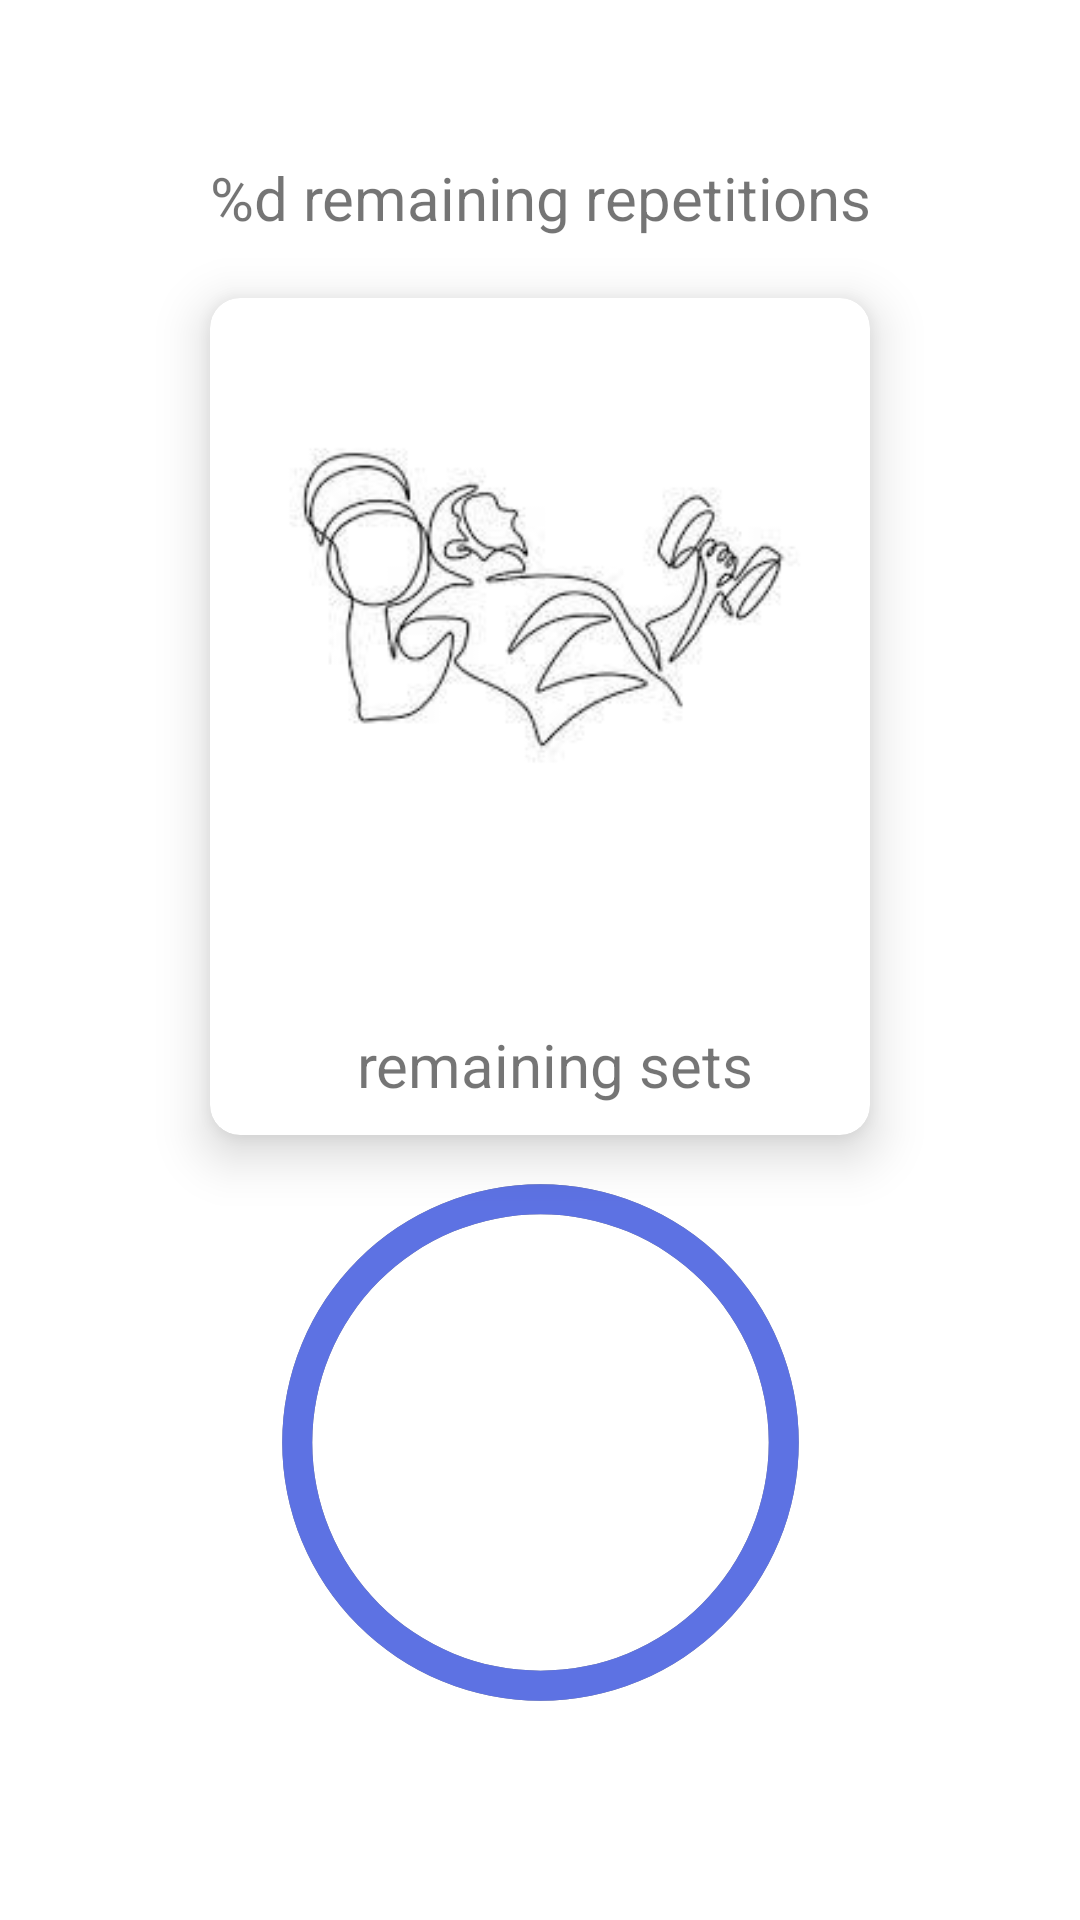

Write the Android layout XML for this screen, with the resource values it uses.
<!-- AndroidManifest.xml: application theme Theme.WorkIn -->
<!-- res/layout/workout_simple.xml -->
<?xml version="1.0" encoding="utf-8"?>
<androidx.constraintlayout.widget.ConstraintLayout xmlns:android="http://schemas.android.com/apk/res/android"
    xmlns:app="http://schemas.android.com/apk/res-auto"
    android:layout_width="match_parent"
    android:layout_height="match_parent">

    <com.google.android.material.textview.MaterialTextView
        android:id="@+id/cycleName"
        style="@style/textL"
        android:layout_width="wrap_content"
        android:layout_height="wrap_content"
        android:layout_marginTop="10dp"
        app:layout_constraintEnd_toEndOf="parent"
        app:layout_constraintHorizontal_bias="0.5"
        app:layout_constraintStart_toStartOf="parent"
        app:layout_constraintTop_toTopOf="parent" />

    <com.google.android.material.textview.MaterialTextView
        android:id="@+id/cycleReps"
        style="@style/textM"
        android:layout_width="wrap_content"
        android:layout_height="wrap_content"
        android:layout_marginTop="10dp"
        android:text="@string/cycleRepetitions"
        android:textSize="20sp"
        app:layout_constraintEnd_toEndOf="parent"
        app:layout_constraintStart_toStartOf="parent"
        app:layout_constraintTop_toBottomOf="@id/cycleName" />

    <com.google.android.material.card.MaterialCardView
        android:id="@+id/cardView"
        android:layout_width="wrap_content"
        android:layout_height="wrap_content"
        android:layout_marginTop="20dp"
        android:clickable="true"
        app:cardCornerRadius="10dp"
        app:cardElevation="10dp"
        app:layout_constraintEnd_toEndOf="parent"
        app:layout_constraintStart_toStartOf="parent"
        app:layout_constraintTop_toBottomOf="@id/cycleReps">

        <androidx.constraintlayout.widget.ConstraintLayout
            android:layout_width="match_parent"
            android:layout_height="wrap_content"
            android:padding="10dp">

            <ImageView
                android:id="@+id/exerciseImg"
                android:layout_width="200dp"
                android:layout_height="150dp"
                android:layout_marginTop="15dp"
                android:padding="10dp"
                app:layout_constraintEnd_toEndOf="parent"
                app:layout_constraintStart_toStartOf="parent"
                app:layout_constraintTop_toTopOf="parent"
                app:srcCompat="@drawable/exercise_picture" />

            <com.google.android.material.textview.MaterialTextView
                android:id="@+id/exerciseTitle"
                style="@style/textM"
                android:layout_width="wrap_content"
                android:layout_height="wrap_content"
                android:layout_marginTop="20dp"
                app:layout_constraintEnd_toEndOf="parent"
                app:layout_constraintStart_toStartOf="parent"
                app:layout_constraintTop_toBottomOf="@+id/exerciseImg" />

            <com.google.android.material.textview.MaterialTextView
                android:id="@+id/remainingRepetitions"
                style="@style/textM"
                android:layout_width="wrap_content"
                android:layout_height="wrap_content"
                android:layout_marginTop="20dp"
                app:layout_constraintEnd_toStartOf="@+id/repsTitle"
                app:layout_constraintHorizontal_chainStyle="packed"
                app:layout_constraintStart_toStartOf="parent"
                app:layout_constraintTop_toBottomOf="@id/exerciseTitle" />

            <com.google.android.material.textview.MaterialTextView
                android:id="@+id/repsTitle"
                style="@style/textM"
                android:layout_width="wrap_content"
                android:layout_height="wrap_content"
                android:layout_marginStart="10dp"
                android:text="@string/remainign_sets_text"
                app:layout_constraintEnd_toEndOf="parent"
                app:layout_constraintStart_toEndOf="@+id/remainingRepetitions"
                app:layout_constraintTop_toTopOf="@id/remainingRepetitions" />
        </androidx.constraintlayout.widget.ConstraintLayout>
    </com.google.android.material.card.MaterialCardView>

    <ProgressBar
        android:id="@+id/progressBar"
        style="?android:attr/progressBarStyleHorizontal"
        android:layout_width="175dp"
        android:layout_height="175dp"
        android:layout_marginTop="15dp"
        android:background="@drawable/background_circle"
        android:indeterminate="false"
        android:max="100"
        android:progress="100"
        android:progressDrawable="@drawable/progress_circle"
        android:progressTint="@color/workin_primary_light"
        android:rotation="-90"
        app:layout_constraintEnd_toEndOf="parent"
        app:layout_constraintStart_toStartOf="parent"
        app:layout_constraintTop_toBottomOf="@+id/cardView" />

    <com.google.android.material.textview.MaterialTextView
        android:id="@+id/textViewTime"
        android:layout_width="wrap_content"
        android:layout_height="wrap_content"
        android:layout_centerInParent="true"
        android:textColor="@color/workin_primary_light"
        android:textSize="40sp"
        app:layout_constraintBottom_toBottomOf="@+id/progressBar"
        app:layout_constraintEnd_toEndOf="@+id/progressBar"
        app:layout_constraintStart_toStartOf="@+id/progressBar"
        app:layout_constraintTop_toTopOf="@+id/progressBar" />


</androidx.constraintlayout.widget.ConstraintLayout>
<!-- resources referenced by this layout -->
<resources>
  <color name="workin_primary_light">#5D72E3</color>
  <!-- drawable background_circle (drawable) -->
  <?xml version="1.0" encoding="utf-8"?>
  <shape xmlns:android="http://schemas.android.com/apk/res/android"
      android:innerRadiusRatio="2.3"
      android:shape="ring"
      android:thickness="10dp"
      android:useLevel="false">
      <solid android:color="#808080" />
  </shape>
  <!-- drawable exercise_picture: jpg bitmap (drawable, 32749 bytes) -->
  <!-- drawable progress_circle (drawable) -->
  <?xml version="1.0" encoding="utf-8"?>
  <shape xmlns:android="http://schemas.android.com/apk/res/android"
      android:innerRadiusRatio="2.3"
      android:shape="ring"
      android:thickness="10dp"
      android:useLevel="true">
      <solid android:color="@color/design_default_color_primary" />
  </shape>
  <string name="cycleRepetitions">%d remaining repetitions</string>
  <string name="remainign_sets_text">remaining sets</string>
  <style name="textL" parent="@style/Widget.MaterialComponents.TextView">
          <item name="android:textSize">24sp</item>
      </style>
  <style name="textM" parent="@style/Widget.MaterialComponents.TextView">
          <item name="android:textSize">20sp</item>
      </style>
  <style name="Theme.WorkIn" parent="Theme.MaterialComponents.DayNight.NoActionBar">
          
          <item name="colorPrimary">@color/workin_primary_light</item>
          <item name="colorPrimaryVariant">@color/workin_primary_darkest</item>
          <item name="colorOnPrimary">@color/white</item>
          <item name="colorAccent">@color/workin_accent</item>
          
          <item name="colorSecondary">@color/workin_secondary_light</item>
          <item name="colorSecondaryVariant">@color/workin_secondary_darkest</item>
          <item name="colorOnSecondary">@color/black</item>
          
          <item name="android:statusBarColor" tools:targetApi="l">?attr/colorPrimaryVariant</item>
          
  
      </style>
  <color name="workin_primary_darkest">#313D7E</color>
  <color name="white">#FFFFFFFF</color>
  <color name="workin_accent">#4AC393</color>
  <color name="workin_secondary_light">#41545E</color>
  <color name="workin_secondary_darkest">#2A363C</color>
  <color name="black">#FF000000</color>
</resources>
